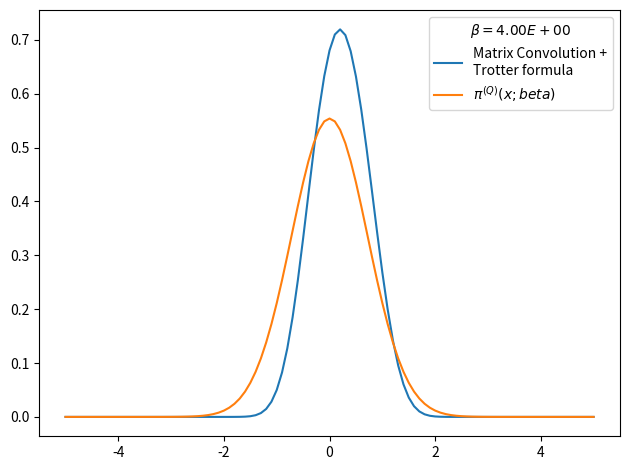

The matplotlib source for this figure:
# -*- coding: utf-8 -*-
from __future__ import division
import numpy as np
import matplotlib.pyplot as plt
from time import time

def rho_free(x,xp,beta):
    """
    Uso: devuelve elemento de matriz dsnsidad para el caso de una partícula libre en un toro infinito.
    """
    return (2.*np.pi*beta)**(-0.5) * np.exp(-(x-xp)**2 / (2 * beta) )

def harmonic_potential(x):
    return 0.5*x**2

def anharmonic_potential(x):
    return 0.5*x**2 - x**3 + x**4

def QHO_canonical_ensemble(x,beta):
    """
    Uso:    calcula probabilidad teórica cuántica de encontrar al osciladoe armónico 
            (presente en un baño térmico) en la posición x.
    
    Recibe:
        x: float            -> posición
        beta: float         -> inverso de temperatura en unidades reducidas beta = 1/T.
    
    Devuelve:
        probabilidad teórica cuántica en posición dada para temperatura T dada. 
    """
    return (np.tanh(beta/2.)/np.pi)**0.5 * np.exp(- x**2 * np.tanh(beta/2.))

def rho_trotter(grid, beta, potential=harmonic_potential):
    """
    Uso:    devuelve matriz densidad en aproximación de Trotter para altas temperaturas y un potencial dado

    Recibe:
        grid: list      -> lista de dimensión N
        beta: float     -> inverso de temperatura en unidades reducidas
        potential: func -> potencial de interacción

    Devuelve:
        matrix          -> matriz densidad de dimension NxN
    """
    return np.array([ [ rho_free(x , xp,beta) * np.exp(-0.5*beta*(potential(x)+potential(xp))) for x in grid] for xp in grid])

x_max = 5.
nx = 101
dx = 2. * x_max / (nx - 1)
grid_x = np.array([i*dx for i in range(-int((nx-1)/2), int(nx/2 + 1))])
N_beta = 8
beta_fin = 4
beta_ini = beta_fin/N_beta
rho = rho_trotter(grid_x,beta_ini/N_beta,potential=anharmonic_potential)
for i in range(N_beta):
    rho = np.dot(rho,rho)
    rho *= dx
    beta_ini *= 2.
    print('%d) beta: %.2E -> %.2E'%(i, beta_ini/2,beta_ini))

#checkpoint: trace(rho)=0 when N_beta>16 and nx~1000 or nx~100
print (dx)
print(np.trace(rho))

rho_normalized = rho/(np.trace(rho)*dx)
weights = np.diag(rho_normalized)

plt.figure()
plt.plot(grid_x, weights, label = 'Matrix Convolution +\nTrotter formula')
plt.plot(grid_x, QHO_canonical_ensemble(grid_x,beta_fin), label=u'$\pi^{(Q)}(x;beta)$' )
plt.legend(title=u'$\\beta=%.2E$'%beta_fin)
plt.tight_layout()
plt.show()
plt.close()
